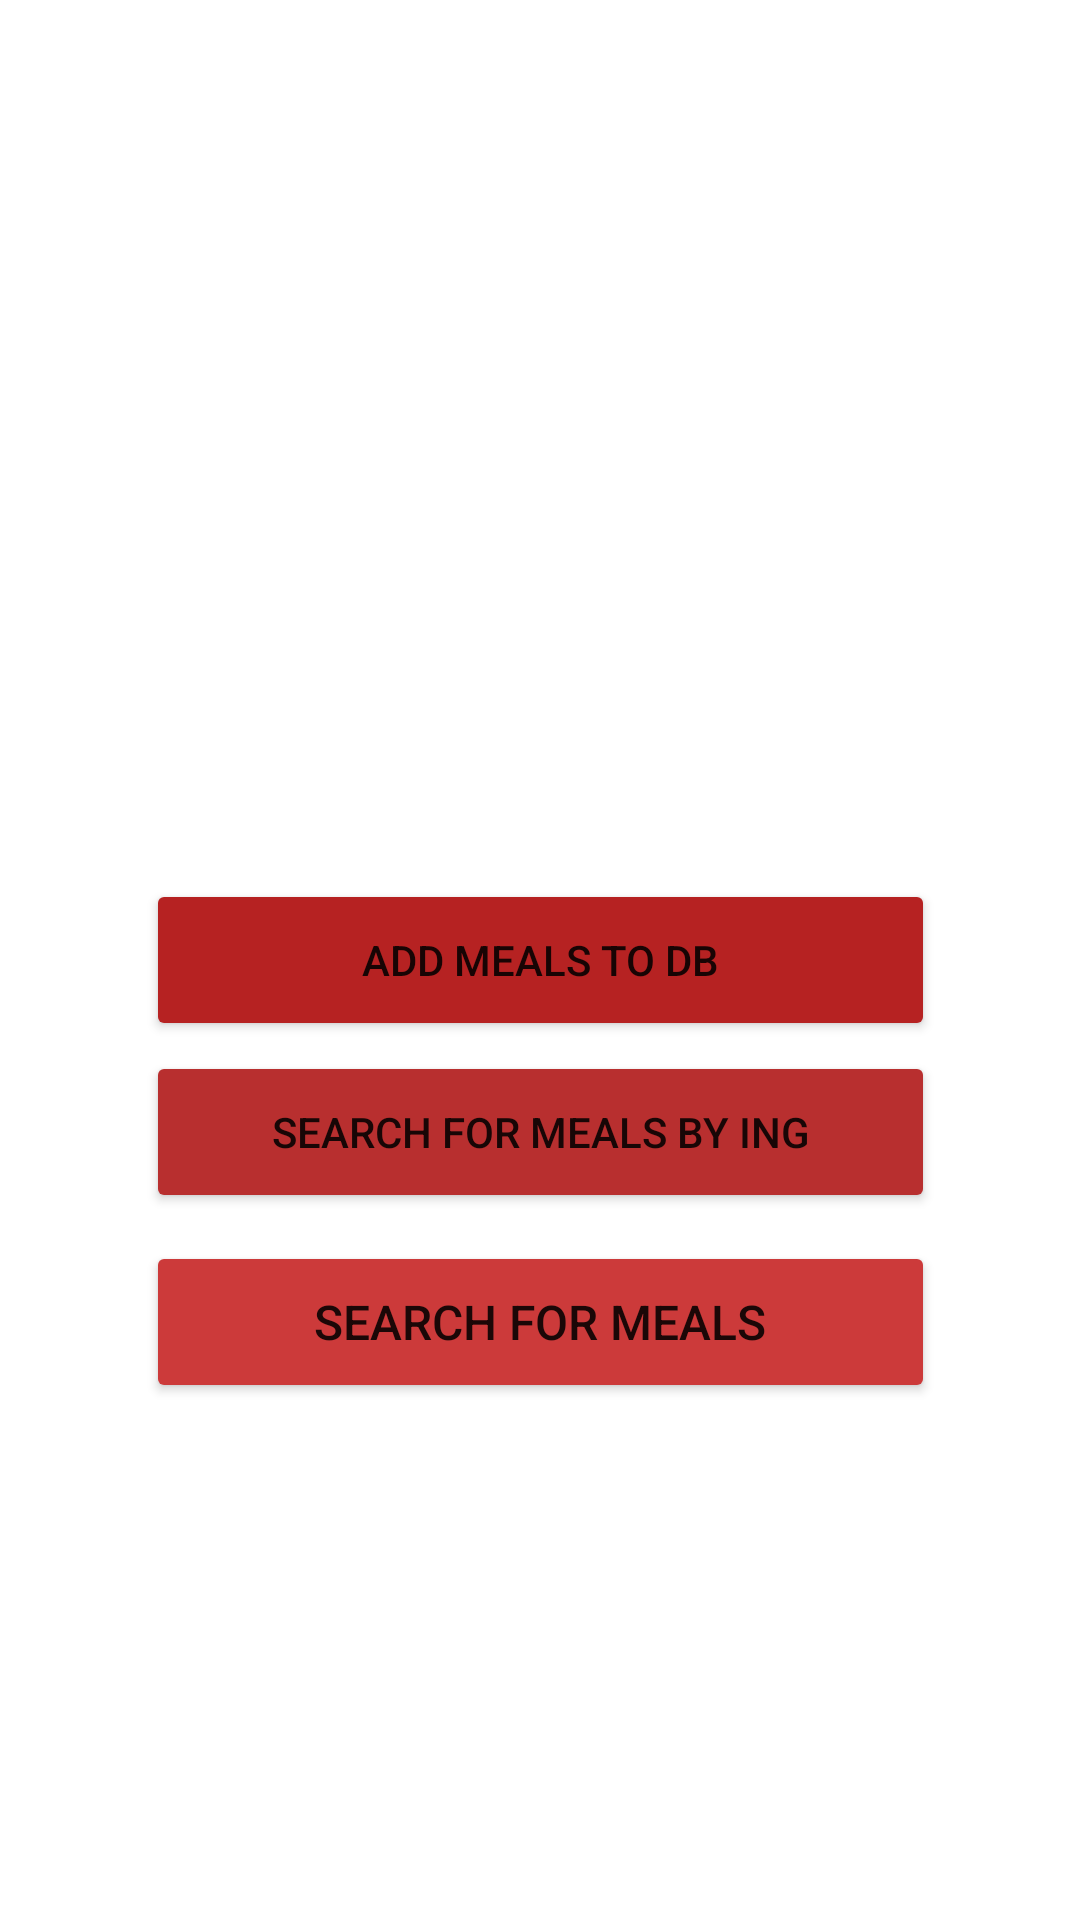

This screen was rendered from an Android layout file. Write that file and the resources it references.
<!-- AndroidManifest.xml: application theme Theme.MobileCWK_02 -->
<!-- res/layout/activity_main.xml -->
<?xml version="1.0" encoding="utf-8"?>
<androidx.constraintlayout.widget.ConstraintLayout xmlns:android="http://schemas.android.com/apk/res/android"
    xmlns:app="http://schemas.android.com/apk/res-auto"
    xmlns:tools="http://schemas.android.com/tools"
    android:layout_width="match_parent"
    android:layout_height="match_parent"
    tools:context=".MainActivity">

    <Button
        android:id="@+id/searchMeals"
        android:layout_width="263dp"
        android:layout_height="54dp"
        android:backgroundTint="#CC3A3A"
        android:text="Search For Meals"
        android:textSize="16sp"
        app:layout_constraintBottom_toBottomOf="parent"
        app:layout_constraintEnd_toEndOf="parent"
        app:layout_constraintStart_toStartOf="parent"
        app:layout_constraintTop_toTopOf="parent"
        app:layout_constraintVertical_bias="0.706" />

    <Button
        android:id="@+id/addMeals"
        android:layout_width="263dp"
        android:layout_height="54dp"
        android:backgroundTint="#B62222"
        android:text="Add Meals to DB"
        android:textSize="14sp"
        app:layout_constraintBottom_toBottomOf="parent"
        app:layout_constraintEnd_toEndOf="parent"
        app:layout_constraintStart_toStartOf="parent"
        app:layout_constraintTop_toTopOf="parent" />

    <Button
        android:id="@+id/searchByIngred"
        android:layout_width="263dp"
        android:layout_height="54dp"
        android:backgroundTint="#B82F2F"
        android:text="Search for Meals by Ing"
        android:textSize="14sp"
        app:layout_constraintBottom_toBottomOf="parent"
        app:layout_constraintEnd_toEndOf="parent"
        app:layout_constraintStart_toStartOf="parent"
        app:layout_constraintTop_toTopOf="parent"
        app:layout_constraintVertical_bias="0.598" />

</androidx.constraintlayout.widget.ConstraintLayout>
<!-- resources referenced by this layout -->
<resources>
  <style name="Theme.MobileCWK_02" parent="Theme.MaterialComponents.DayNight.DarkActionBar">
          
          <item name="colorPrimary">@color/purple_500</item>
          <item name="colorPrimaryVariant">@color/purple_700</item>
          <item name="colorOnPrimary">@color/white</item>
          
          <item name="colorSecondary">@color/teal_200</item>
          <item name="colorSecondaryVariant">@color/teal_700</item>
          <item name="colorOnSecondary">@color/black</item>
          
          <item name="android:statusBarColor">?attr/colorPrimaryVariant</item>
          
      </style>
  <!-- not gathered from this repository: default colours our renderer supplied (Android Studio template values) -->
  <color name="purple_500">#FF6200EE</color>
  <color name="purple_700">#FF3700B3</color>
  <color name="teal_200">#FF03DAC5</color>
  <color name="teal_700">#FF018786</color>
  <color name="black">#FF000000</color>
  <color name="white">#FFFFFFFF</color>
</resources>
